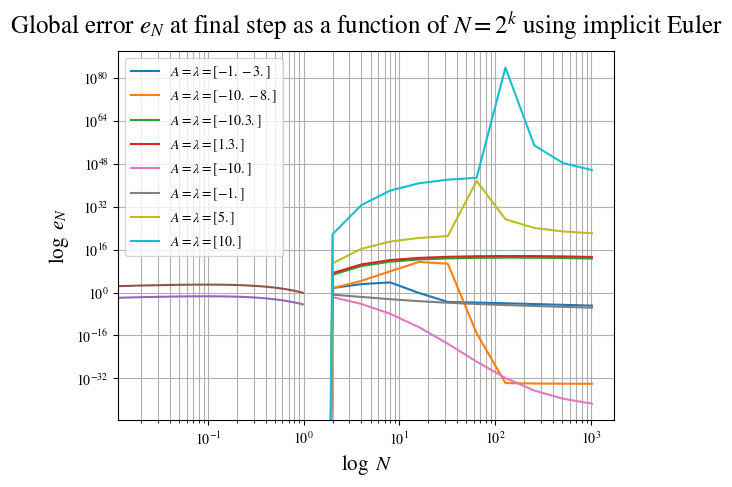
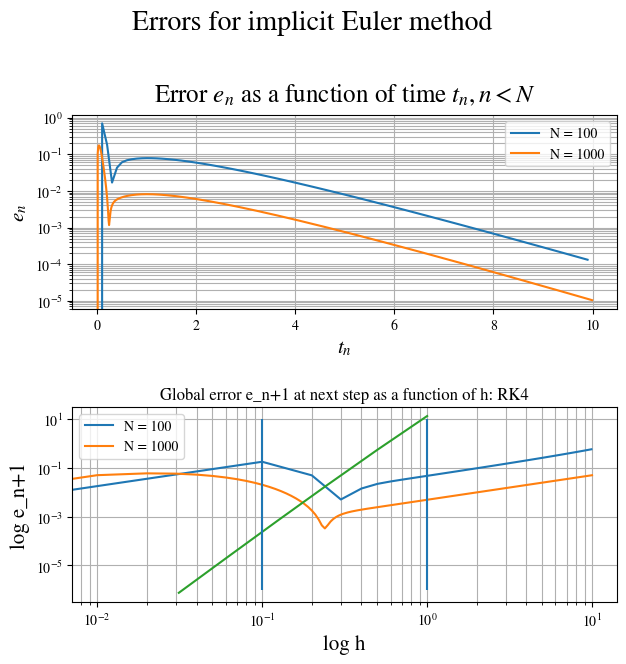

The script that saved these images, in order: (Note: this script raises an exception after producing the figures.)
#!/usr/bin/env python
# coding: utf-8

# In[355]:


import scipy
import scipy.linalg
from scipy.linalg import expm, norm, eigvals, solve
import numpy as np 
import matplotlib
import matplotlib.pyplot as plt

matplotlib.rcParams['mathtext.fontset'] = 'custom'
matplotlib.rcParams['mathtext.rm'] = 'Bitstream Vera Sans'
matplotlib.rcParams['mathtext.it'] = 'Bitstream Vera Sans:italic'
matplotlib.rcParams['mathtext.bf'] = 'Bitstream Vera Sans:bold'
matplotlib.rcParams['mathtext.fontset'] = 'stix'
matplotlib.rcParams['font.family'] = 'STIXGeneral'


# In[391]:


# Take one explicit Eulerstep
def eulerstep(A, uold, h):
    return uold + h*A.dot(uold)

# Approximate solution vector {y_j]_j using N expicit Euler steps
def eulerint(A, y0, t0, tf, N):
    approx = [y0]
    err = np.zeros([N,1])
    ts =  [t0 + k*(tf-t0)/N for k in range(N)]
    
    for i in range(1, N):
        approx.append(eulerstep(A, approx[i-1], (tf - t0)/N))
        err[i] = norm(approx[i] - expm(ts[i]*A).dot(y0), ord=2)
        
    return approx, err, ts

# Return a vector of global errors at final grid point corresponding to a
# set of different choices of amount of steps N. 
def errVSh(A, y0, t0, tf):
    Ns = [2**k for k in range(11)]
    errs = np.zeros(len(Ns))
    
    for i in range(len(Ns)):
        errs[i] = eulerint(A, y0, t0, tf, Ns[i])[1][-1]
        
    plt.loglog(Ns, errs, label=f'$A=\lambda={np.real((eigvals(A)))}$')
    plt.xlabel('$\log N$', fontsize=14)
    plt.ylabel('$\log e_N$', fontsize=14)
    plt.title('Global error $e_N$ at final step as a function of $N=2^k$', fontsize=18, y=1.025)
    plt.legend()
    plt.grid(True, which='both')
    
    return errs


# In[ ]:





# In[360]:


# 1.2
A = np.array([[-10, 10], [0, -8]])
y0 = np.array([1, 1])
t0 = 0
tf = 10
N = 1000

approx, err, _ = eulerint(A, y0, t0, tf, N)

#print(approx[-1])
print(f'err = {err[-1]}')


# In[392]:


## 1.3 with errVSh

As = [np.array([[-1, 10], [0, -3]]), np.array([[-10, 10], [0, -8]]), 
      np.array([[-10, 10], [0, 3]]), np.array([[1, 10], [0, 3]])]

for A in As:
    errVSh(A, y0, t0, tf)


# In[402]:


A = np.array([[-10]])
y0 = 1
t0 = 0
tf = 1
N = 50

_, err, ts = eulerint(A, y0, t0, tf, N) 

plt.plot(ts, err)
plt.title('Error as a function of time $t_n$, $n<N$', fontsize=18, y=1.025)
plt.yscale('log')
plt.xlabel('$t_n$', fontsize=15)
plt.ylabel('$\log e_n$', fontsize=14)
plt.grid(True, which='both')
plt.show();


err_rel = [e_n/norm(expm(tf*A).dot(y0), ord=2) for e_n in err]
plt.plot(ts, err_rel)
plt.title('Relative error as a function of time $t_n, n<N$', fontsize=18, y=1.025)
plt.yscale('log')
plt.xlabel('$t_n$', fontsize=15)
plt.ylabel('$\log \{e_n/ \|\| (y(t_N) \|\| \} $', fontsize=15)
plt.grid(True, which='both')
plt.show;


# In[374]:


a = np.array([[3,1],[0,1]])
print(np.max(np.real((eigvals(a)))))


# In[419]:


## Implicit Euler methods

# Take one implicit Eulerstep
def ieulerstep(A, uold, h):
    return solve(np.identity(A.shape[0]) - h*A, uold)

# Approximate solution vector {y_j]_j using N implicit Euler steps
def ieulerint(A, y0, t0, tf, N):
    approx = [y0]
    err = np.zeros([N,1])
    ts =  [t0 + k*(tf-t0)/N for k in range(N)]
    
    for i in range(1, N):
        approx.append(ieulerstep(A, approx[i-1], (tf - t0)/N))
        err[i] = norm(approx[i] - expm(ts[i]*A).dot(y0), ord=2)
        
    return approx, err, ts

# Return a vector of global errors at final grid point corresponding to a
# set of different choices of amount of steps N. 
def ierrVSh(A, y0, t0, tf):
    Ns = [2**k for k in range(11)]
    errs = np.zeros(len(Ns))
    
    for i in range(len(Ns)):
        errs[i] = ieulerint(A, y0, t0, tf, Ns[i])[1][-1]
        
    plt.loglog(Ns, errs, label=f'$A=\lambda={np.real((eigvals(A)))}$')
    plt.xlabel('$\log \ N$', fontsize=15)
    plt.ylabel('$\log \ e_N$', fontsize=15)
    plt.title('Global error $e_N$ at final step as a function of $N=2^k$ using implicit Euler', fontsize=18, y=1.025)
    plt.legend()
    plt.grid(True, which='both')
    
    return errs


if __name__ == "__main__":
    #A = np.array([[-1, 100], [0, -30]])
    A = np.array([[-1]])
    #y0 = np.array([1, 1])
    y0 = 1
    t0 = 0
    tf = 10
    Ns = [100, 1000]
    
    As = [np.array([[-10]]), np.array([[-1]]), np.array([[5]]), np.array([[10]])]

    for A in As:
        ierrVSh(A, y0, t0, tf)


# In[420]:


A = np.array([[-1, 100], [0, -30]])
y0 = np.array([1, 1])
t0 = 0
tf = 10
Ns = [100, 1000]
errs = [np.zeros(1), np.zeros(1)]
ts = [np.zeros(1), np.zeros(1)]

fig1, (ax1, ax2) = plt.subplots(nrows=2, figsize=[6.4, 6.4], tight_layout=True)
fig1.suptitle('Errors for implicit Euler method', fontsize=20, y=1.025)


for i in range(len(Ns)):
    # Calculate errors
    _, errs[i], ts[i] = ieulerint(A, y0, t0, tf, Ns[i]) 
    err_rel = [errs[i][j]/norm(expm(ts[i][j]*A).dot(y0),ord=2) for j in range(len(errs[i]))]
    
    # Plot
    fig1.tight_layout()
    
    ax1.plot(ts[i], errs[i], label=f'N = {Ns[i]}')
    ax1.set_yscale('log')
    ax1.set_title('Error $e_n$ as a function of time $t_n, n<N$', fontsize=18, y=1.025)
    ax1.set_xlabel('$t_n$', fontsize=15)
    ax1.set_ylabel('$e_n$', fontsize=15)
    ax1.legend()
    ax1.grid(True, which='both')
    
    ax2.plot(ts[i], err_rel, label=f'N = {Ns[i]}')
    ax2.set_yscale('log')
    ax2.set_title('Relative error as a function of time $t_n, n<N$', fontsize=18, y=1.025)
    ax2.set_xlabel('$t_n$', fontsize=15)
    ax2.set_ylabel('$e_n/ \|\| y(t_N) \|\|_2$', fontsize=15)
    ax2.legend()
    ax2.grid(True, which='both')

    
## Since implicit Euler has an unbounded stabilty region D (IE is A-stable),
## the solution is bounded for all values of the step size h, given that 
## all the eigenvalues of the matrix A has negative real parts (i.e. the 
## analytic solution to the ODE has a bounded solution). 


# In[ ]:


2.


# In[498]:


# (Explicit) RK4-method
def RK4(f, told, uold, h):
    Y1 = f(told, uold)
    Y2 = f(told + h/2, uold + h/2*Y1)
    Y3 = f(told + h/2, uold + h/2*Y2)
    Y4 = f(told + h, uold + h*Y3)
    
    return uold + h/6*(Y1 + 2*Y2 + 2*Y3+ Y4)


# Linear test equation class with useful methods. 
class lte():
    
    def __init__(self, l):
        self.l = l
        
    def set_l(self, l):
        self.l = l
        return self.l
    
    # Function f of the linear test equation
    def f(self, t, u):
        return self.l*u
    
    
# One step of the (embedded) pair method RK34: returns solution unew at 
# time t_n + h =t_n+1 and an estimate err of the local error. 
# Uses one step of extra (unneccesary) computing. 
def RK34step(f, told, uold, h):
    unew = RK4(f, told, uold, h)
    
    Y1 = f(told, uold)
    Y2 = f(told + h/2, uold + h/2*Y1)
    Z3 = f(told + h, uold -h*Y1 + 2*h*Y2)
    z = uold + h/6*(Y1 + 4*Y2 + Z3)
    
    return unew, z - unew

def RK34step_fast(f, told, uold, h):
    return


# Return new step size such that the error tol is obtained
def newstep(tol, err, errold, hold, k):
    return (tol/err)**(2/(3*k)) * (tol/errold)**(-1/(3*k)) * hold   


# Lotka-Volterra class
class LV():
    
    # Parameters params for LV equation has to be in 
    # the form [a, b, c, d].
    def __init__(self, params):
        self.params = params
    
    def set_params(self, params):
        self.params = params
        return self.params
        
    # Lotka-Volterra equation.
    # u is a 2 x len(x) np.array (where u = [x, y], x is len(x) x 1) for 
    # any j=1,2, and 'u*u' is the element-wise product. 
    def dudt(self, t, u):
        return np.array([self.params[0]*u[0] - self.params[1]*u[0]*u[1],
                        self.params[2]*u[0]*u[1] - self.params[3]*u[1]])
    
    # Return the value of the function H
    # x, y lists of floats
    def H(self, x, y):
        return self.params[2]*np.array(x) + self.params[1]*np.array(y) - self.params[3]*np.log(np.array(x)) - self.params[0]*np.log(np.array(y))
    
    
# Solve y'=f(t,y) using adaptive embedded RK34. 
# f is a function returning a np.ndarray, the IV u0 a list of floats,
# time interval boundaries t0, tf, and error tolerance tol. 
# Returns a list of (time) grid points and a 2xN array (N=len(x)), each
# row corresponding to the numerical solution y_n, x_n for all n<=N
# (i.e. function values on the grid). 
def adaptiveRK34(f, t0, tf, u0, tol, count_steps=False):    
    k = 4
    t = [t0]
    u =  [np.array(u0)]
    err = [tol]
    h = [np.abs(tf - t0) * tol**(1/4) / 
                  (100 * (1 + norm(f(t0, u[0]), ord=2))) / 100]
    
    # Solution for every step except for last: however prepare step 
    # h_final = tf - t[-1]. 
    while t[-1] + h[-1] < tf:
        unew, errnew = RK34step(f, t[-1], u[-1], h[-1])
        errnew = norm(errnew, ord=2)
        t.append(t[-1]+h[-1])
        
        # Calculate hnew and see if t[-1] + hnew < tf, else
        # take hnew as the remaining distance to tf.  
        hnew = newstep(tol, errnew, err[-1], h[-1], k)
        if t[-1] + hnew > tf:
            hnew = tf - t[-1]
        
        # Append calculations to the arrays
        u = np.vstack((u, unew))
        err.append(errnew)
        h.append(hnew)
    
    # Final step: don't do unnecessary calculations 
    unew, _ = RK34step(f, t[-1], u[-1], h[-1])
    t.append(tf)
    u = np.vstack((u, unew))
    
    if count_steps: 
        return t, u.T, len(h)     
    return t, u.T


# In[123]:


# 2.1 with implementation of RK4 and lte (f)

# Constants
y0 = 1
t0 = 0
hs = [2**-k for k in range(0,6)]

# Create linear test equation object
eq = lte(-5) 

# Calculate errors e_n+1 from using RK4
errs = np.zeros([len(hs),1])

for i in range(len(hs)):
    y1 = RK4(eq.f, t0, y0, hs[i])
    errs[i] = norm(np.array([y1]) - np.array([np.exp((t0+hs[i])*eq.l)*y0]), ord=2)

plt.loglog(hs, errs)
plt.vlines([10**(-1), 1], ymin=10**(-6), ymax=10)
plt.xlabel('log h')
plt.ylabel('log e_n+1')
plt.title('Global error e_n+1 at next step as a function of h: RK4')
plt.grid(True, which='both')


# In[ ]:


## 2.2: implementation of RK34.


# In[ ]:


## 2.3 implementation of newstep


# In[ ]:


## 2.4 implementation of adaptiveRK34


# In[486]:


## 3.1 impl. of Lotka-Volterra class and using it with RK34
params = [3, 9, 15, 15]
u0s = [[1, 1], [1, 2], [5, 1]]
tol = 1e-8
t0 = 0
tf = 10
eq = LV(params)

for u0 in u0s:
    # Solve the Lotka-Volterra equation for a given IV u0 
    t, (y, x) = adaptiveRK34(eq.dudt, t0, tf, u0, tol)

    # Plot solutions as a function of time and as phase portrait
    fig1, (ax1, ax2) = plt.subplots(nrows=2, figsize=[6.4, 6.4], tight_layout=True)
    fig1.suptitle(f'Adaptive RK34 solution $u(t) = (y(t), x(t))$ to the Lotka-Volterra equation, \n using initial conditions $u_0 = ({u0[0]} \ {u0[1]})^T$', 
                  fontsize=18, y=1.1)
    fig1.tight_layout()

    ax1.plot(t, x, label='x(t)')
    ax1.plot(t, y, label='y(t)')
    ax1.set_xlabel('Time $t$', fontsize=14)
    ax1.set_ylabel('Function value', fontsize=14)
    ax1.legend(fontsize=14)
    ax1.set_title('Solutions as functions of time', fontsize=16)

    ax2.plot(x, y, label='$\gamma = (x(t), y(t))$')
    ax2.set_xlabel('$x(t)$', fontsize=14)
    ax2.set_ylabel('$y(t)$', fontsize=14)
    ax2.legend(fontsize=12)
    ax2.set_title('Phase portrait', fontsize=16)


# In[384]:


## 3.1 Investigate whether H(u) is constant
tol = 1e-6
t0 = 0
tf = 100

for u0 in u0s:
    t, (y, x) = adaptiveRK34(eq.dudt, t0, tf, u0, tol)

    plt.plot(t, np.abs(eq.H(x, y)/eq.H(*u0) - 1))
    plt.xscale('log')
    plt.xlabel('Time $t$', fontsize=14)
    plt.ylabel('$\| H(x,y)/H(x_0, y_0) - 1 \|$', fontsize=14);
    plt.title(f'Function $H(u(t))$ as a function of time $t$, \n using IV $u_0 = ({u0[0]} \ {u0[1]})^T$', fontsize=18, y=1.025);
    plt.show()


# In[ ]:





# In[428]:


# van der Pol equation class: mu real parameter
class vdP():
    
    def __init__(self, mu=100):
        self.mu = mu
        
    def set_mu(self, mu):
        self.mu = mu
    
    # Function f=y' of the vdP equation
    def dudt(self, t, y):
        return np.array([y[1], self.mu*(1-y[0]**2)*y[1] - y[0]])


# In[483]:


#4.1 

# Constants
mu = 100
y0s = [[2, 0], [0, 2], [2, 2]]
t0 = 0
tf = 2*mu
tol = 1e-6
eq = vdP(mu)

# Prepare for plot
fig1, (ax1, ax2) = plt.subplots(nrows=2, figsize=[6.4, 6.4], tight_layout=True)
fig1.suptitle(f'Adaptive RK34 solution $y(t) = (y_1(t), y_2(t))$ to the van der Pol \n equation with $\mu={mu}$', 
                fontsize=18, y=1.1)
fig1.tight_layout()

# Solve the vdP equation using adaptive RK34 and 
# different initial conditions y0.
for y0 in y0s:
    t, (y1, y2) = adaptiveRK34(eq.dudt, t0, tf, y0, tol)  
    
    # Plot solutions as a function of time and as phase portrait
    if y0 == [2, 0]:
        ax1.plot(t, y1, label='$y_1(t)$')
        ax1.set_xlabel('Time $t$', fontsize=14)
        ax1.set_ylabel('Function value', fontsize=14)
        ax1.legend(fontsize=14)
        ax1.set_title(f'Solution $y_1(t)$ as functions of time $t$ using initial condition $y_0 = ({y0[0]} \   {y0[1]})^T$', fontsize=16)
    
    ax2.plot(y1, y2, label=f'$y_0 = ({y0[0]} \ {y0[1]})^T$')
    ax2.set_xlabel('$y_1(t)$', fontsize=14)
    ax2.set_ylabel('$y_2(t)$', fontsize=14)
    ax2.legend(fontsize=12)
    ax2.set_title('Phase portrait', fontsize=16)

